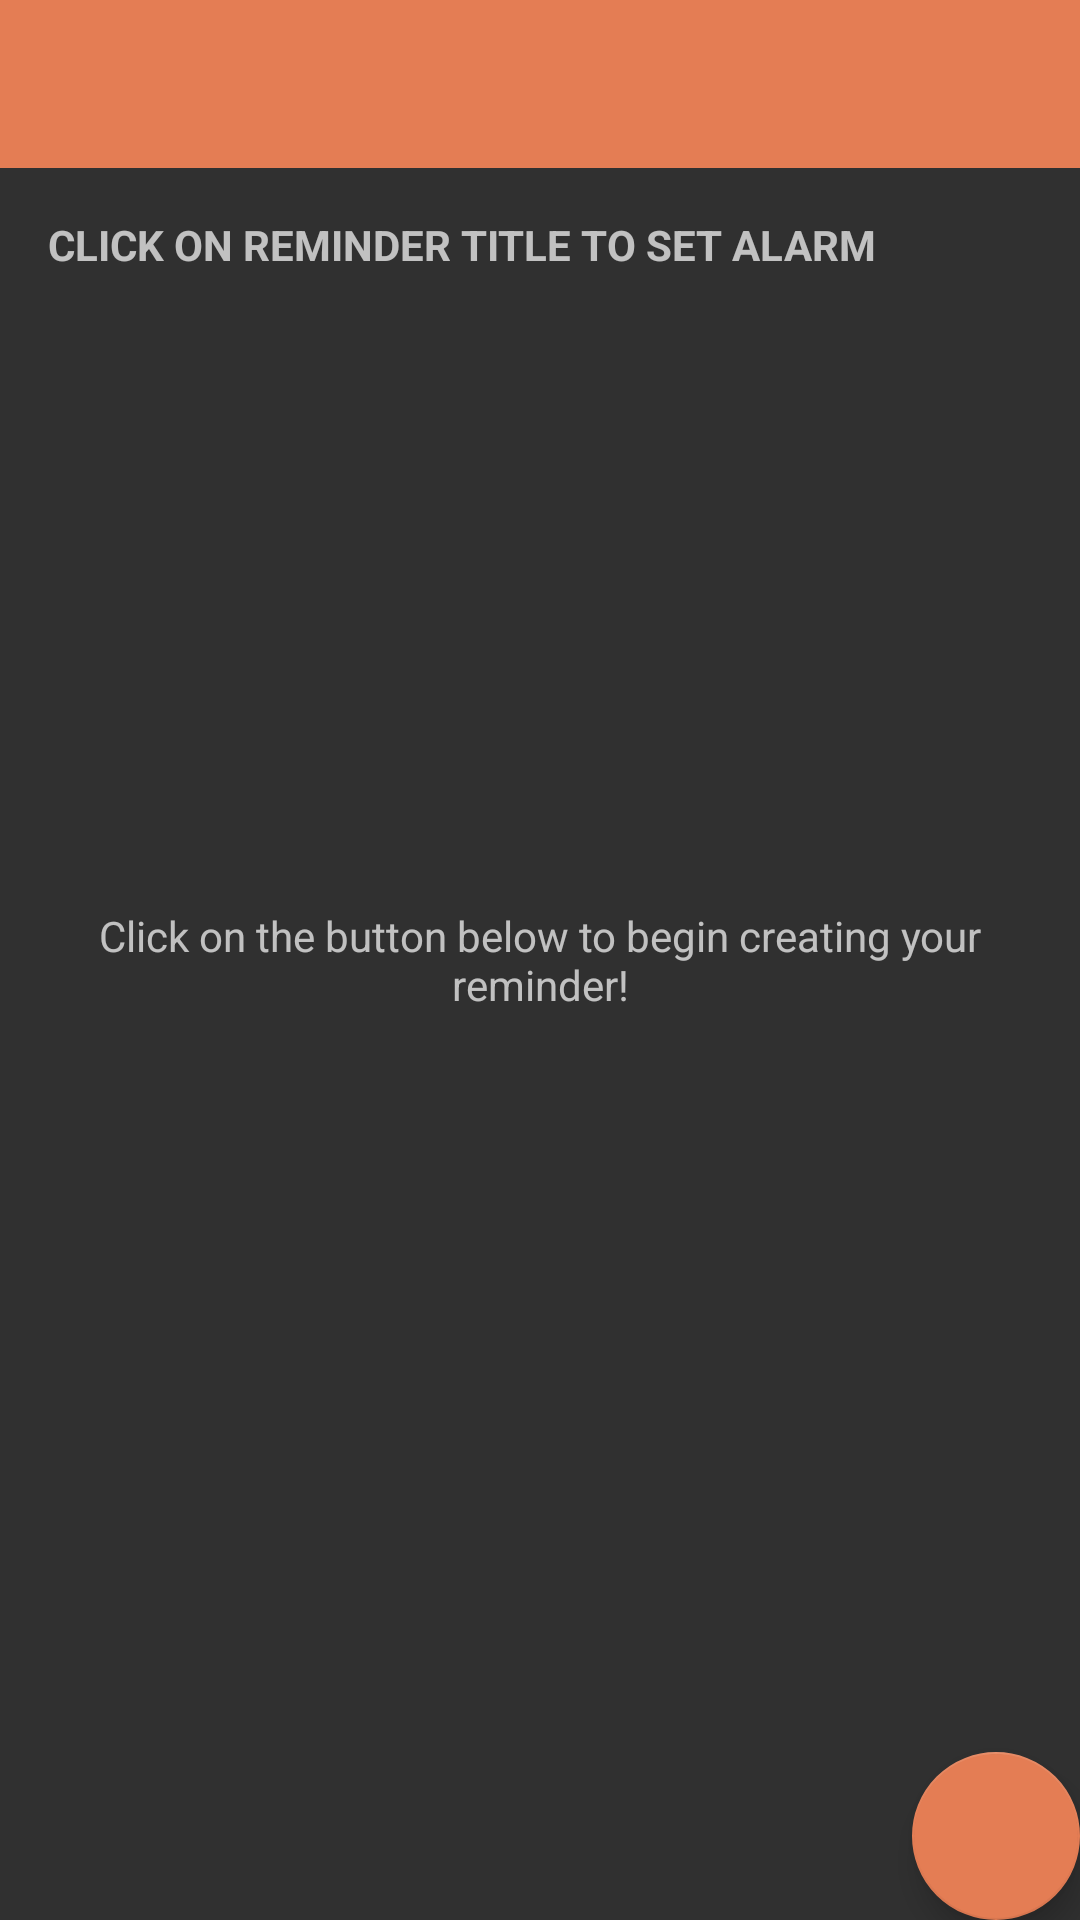

Write the Android layout XML for this screen, with the resource values it uses.
<!-- AndroidManifest.xml: application theme AppTheme -->
<!-- res/layout/activity_main.xml -->
<?xml version="1.0" encoding="utf-8"?>
<RelativeLayout xmlns:android="http://schemas.android.com/apk/res/android"
    xmlns:app="http://schemas.android.com/apk/res-auto"
    xmlns:tools="http://schemas.android.com/tools"
    android:layout_width="match_parent"
    android:layout_height="match_parent"
    tools:context="com.kelompokGalih.simplereminder.MainActivity">

    <android.support.v7.widget.Toolbar
        android:id="@+id/toolbar"
        android:layout_height="wrap_content"
        android:layout_width="match_parent"
        android:minHeight="?attr/actionBarSize"
        app:popupTheme="@style/ThemeOverlay.AppCompat.Light"
        app:contentInsetLeft="0dp"
        app:contentInsetStart="16dp"
        app:theme="@style/ThemeOverlay.AppCompat.Dark.ActionBar"
        android:background="?attr/colorPrimary" />


    <TextView
        android:id="@+id/reminderText"
        android:layout_width="match_parent"
        android:layout_height="wrap_content"
        android:padding="16dp"
        android:layout_below="@+id/toolbar"
        android:textStyle="bold"
        android:text="CLICK ON REMINDER TITLE TO SET ALARM"/>
    <ListView
        android:id="@+id/list"
        android:layout_below="@+id/reminderText"
        android:layout_width="match_parent"
        android:layout_height="match_parent"/>

    <RelativeLayout
        android:id="@+id/empty_view"
        android:layout_width="wrap_content"
        android:layout_height="wrap_content"
        android:layout_centerInParent="true">

        <TextView
            android:id="@+id/no_reminder_text"
            android:layout_width="match_parent"
            android:layout_height="wrap_content"
            android:layout_centerInParent="true"
            android:padding="16dp"
            android:gravity="center"
            android:text="@string/no_cardetails"/>
    </RelativeLayout>

    <android.support.design.widget.FloatingActionButton
        android:id="@+id/fab"
        android:layout_width="wrap_content"
        android:layout_height="wrap_content"
        android:layout_alignParentBottom="true"
        android:layout_alignParentRight="true"
        android:layout_margin="@dimen/fab_margin"
        android:src="@drawable/ic_add"
        app:backgroundTint="@color/colorPrimary"
        app:fabSize="normal"/>

</RelativeLayout>
<!-- resources referenced by this layout -->
<resources>
  <color name="colorPrimary">#e47d54</color>
  <string name="no_cardetails">Click on the button below to begin creating your reminder!</string>
  <style name="AppTheme" parent="Theme.AppCompat.NoActionBar">
          
          <item name="colorPrimary">@color/colorPrimary</item>
          <item name="colorPrimaryDark">@color/colorPrimaryDark</item>
          <item name="colorAccent">@color/colorAccent</item>
          <item name="actionModeBackground">@color/colorPrimary</item>
          <item name="actionBarPopupTheme">@style/ThemeOverlay.AppCompat</item>
          <item name="android:windowNoTitle">true</item>
          <item name="windowActionModeOverlay">true</item>
      </style>
  <color name="colorPrimaryDark">#ec9e7a</color>
  <color name="colorAccent">#FF4081</color>
</resources>
